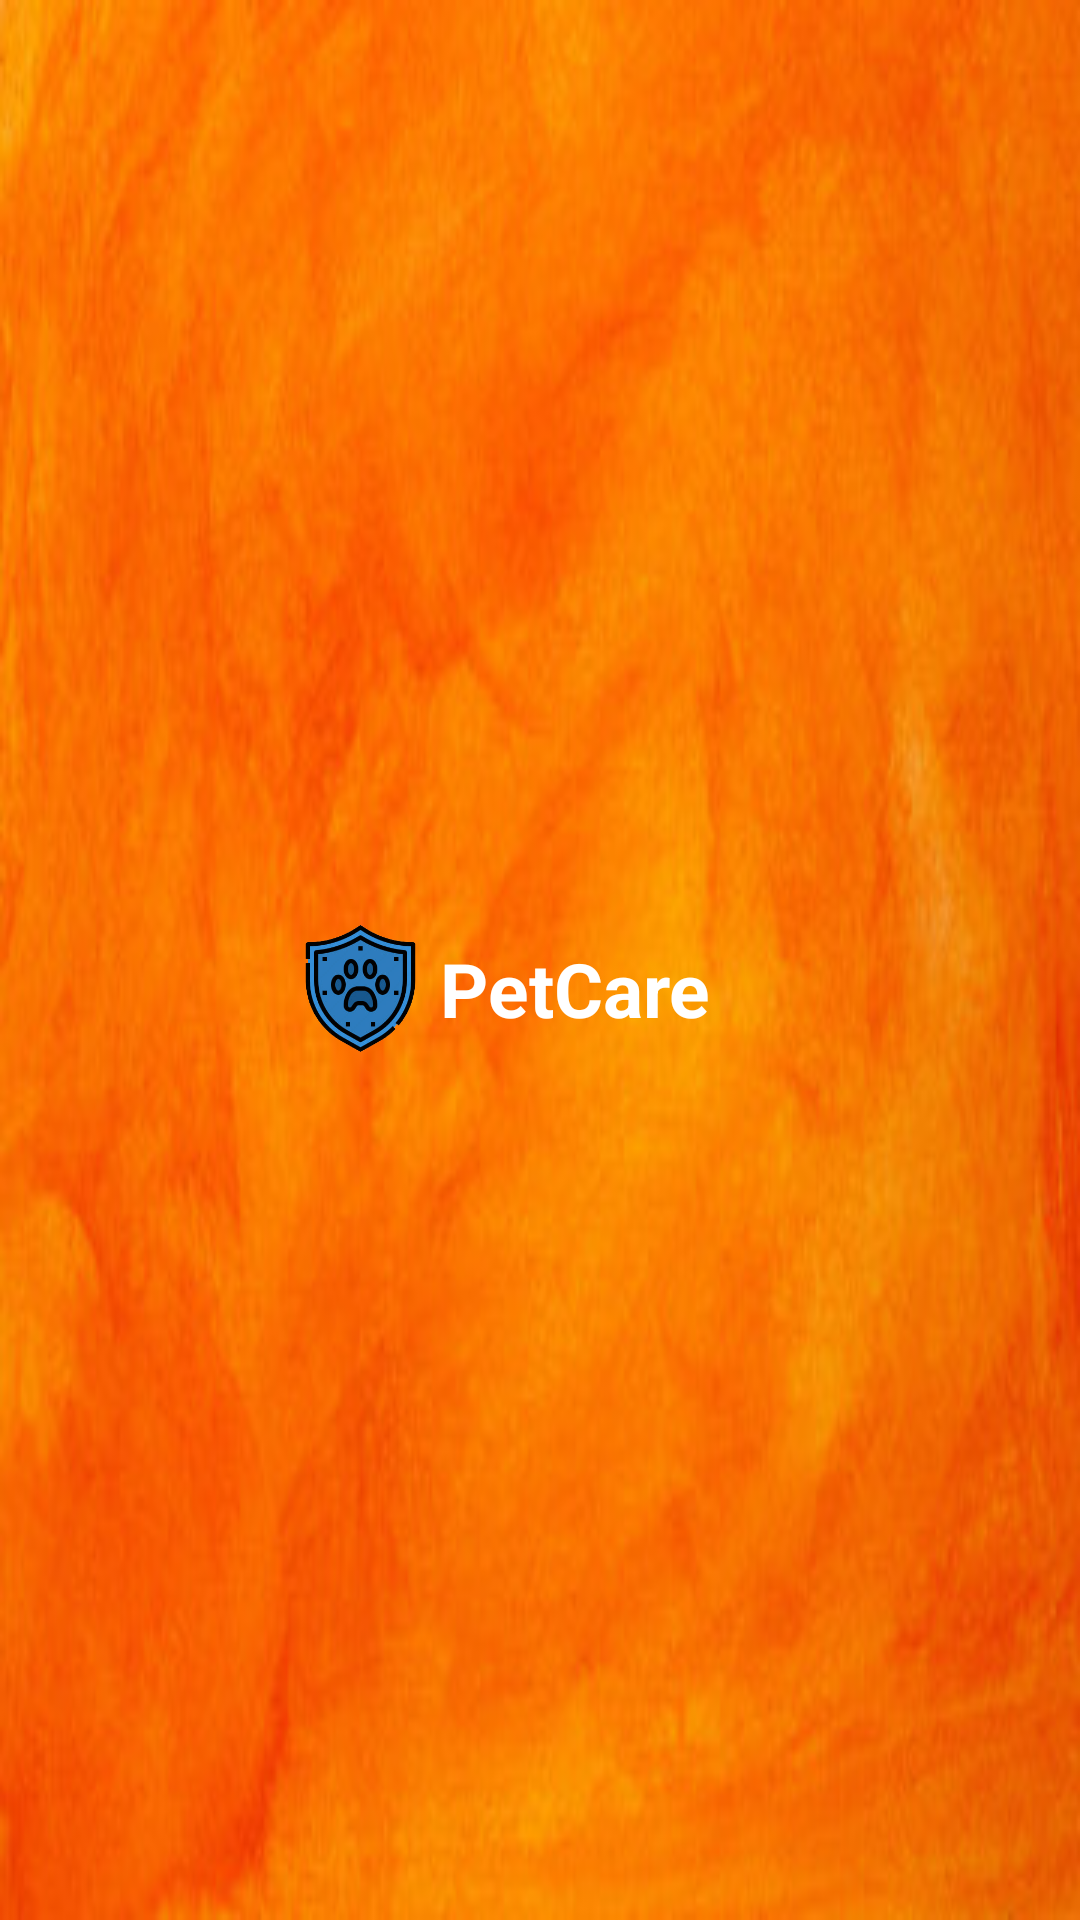

Produce the Android XML layout that renders to this screen, including the resource entries it uses.
<!-- AndroidManifest.xml: application theme Theme.PetCare -->
<!-- res/layout/nav_header.xml -->
<?xml version="1.0" encoding="utf-8"?>
<LinearLayout
    xmlns:android="http://schemas.android.com/apk/res/android"
    android:orientation="horizontal"
    android:layout_width="match_parent"
    android:layout_height="176dp"
    android:gravity="center"
    android:background="@drawable/img1"
    android:theme="@style/ThemeOverlay.AppCompat.Dark">


    <ImageView
        android:layout_width="53dp"
        android:layout_height="45dp"
        android:layout_marginLeft="-30dp"
        android:layout_marginBottom="-10dp"
        android:src="@drawable/icon" />

    <TextView
        android:layout_width="wrap_content"
        android:layout_height="wrap_content"
        android:layout_marginBottom="-10dp"
        android:text="PetCare"
        android:textColor="@color/white"
        android:textSize="25dp"
        android:textStyle="bold" />
</LinearLayout>
<!-- resources referenced by this layout -->
<resources>
  <color name="white">#FFFFFFFF</color>
  <!-- drawable icon: png bitmap (drawable, 61870 bytes) -->
  <!-- drawable img1: png bitmap (drawable, 168088 bytes) -->
  <style name="Theme.PetCare" parent="Base.Theme.PetCare" />
  <style name="Base.Theme.PetCare" parent="Theme.Material3.DayNight.NoActionBar">
          
          
          
          <item name="colorPrimary">@color/lavender</item>
          <item name="colorPrimaryVariant">@color/lavender</item>
          <item name="colorOnPrimary">@color/white</item>
          
          <item name="colorSecondary">@color/teal_200</item>
          <item name="colorSecondaryVariant">@color/teal_700</item>
          <item name="colorOnSecondary">@color/black</item>
          
          <item name="android:statusBarColor">?attr/colorPrimaryVariant</item>
          
      </style>
  <color name="lavender">#8692f7</color>
  <color name="teal_200">#FF03DAC5</color>
  <color name="teal_700">#FF018786</color>
  <color name="black">#FF000000</color>
</resources>
